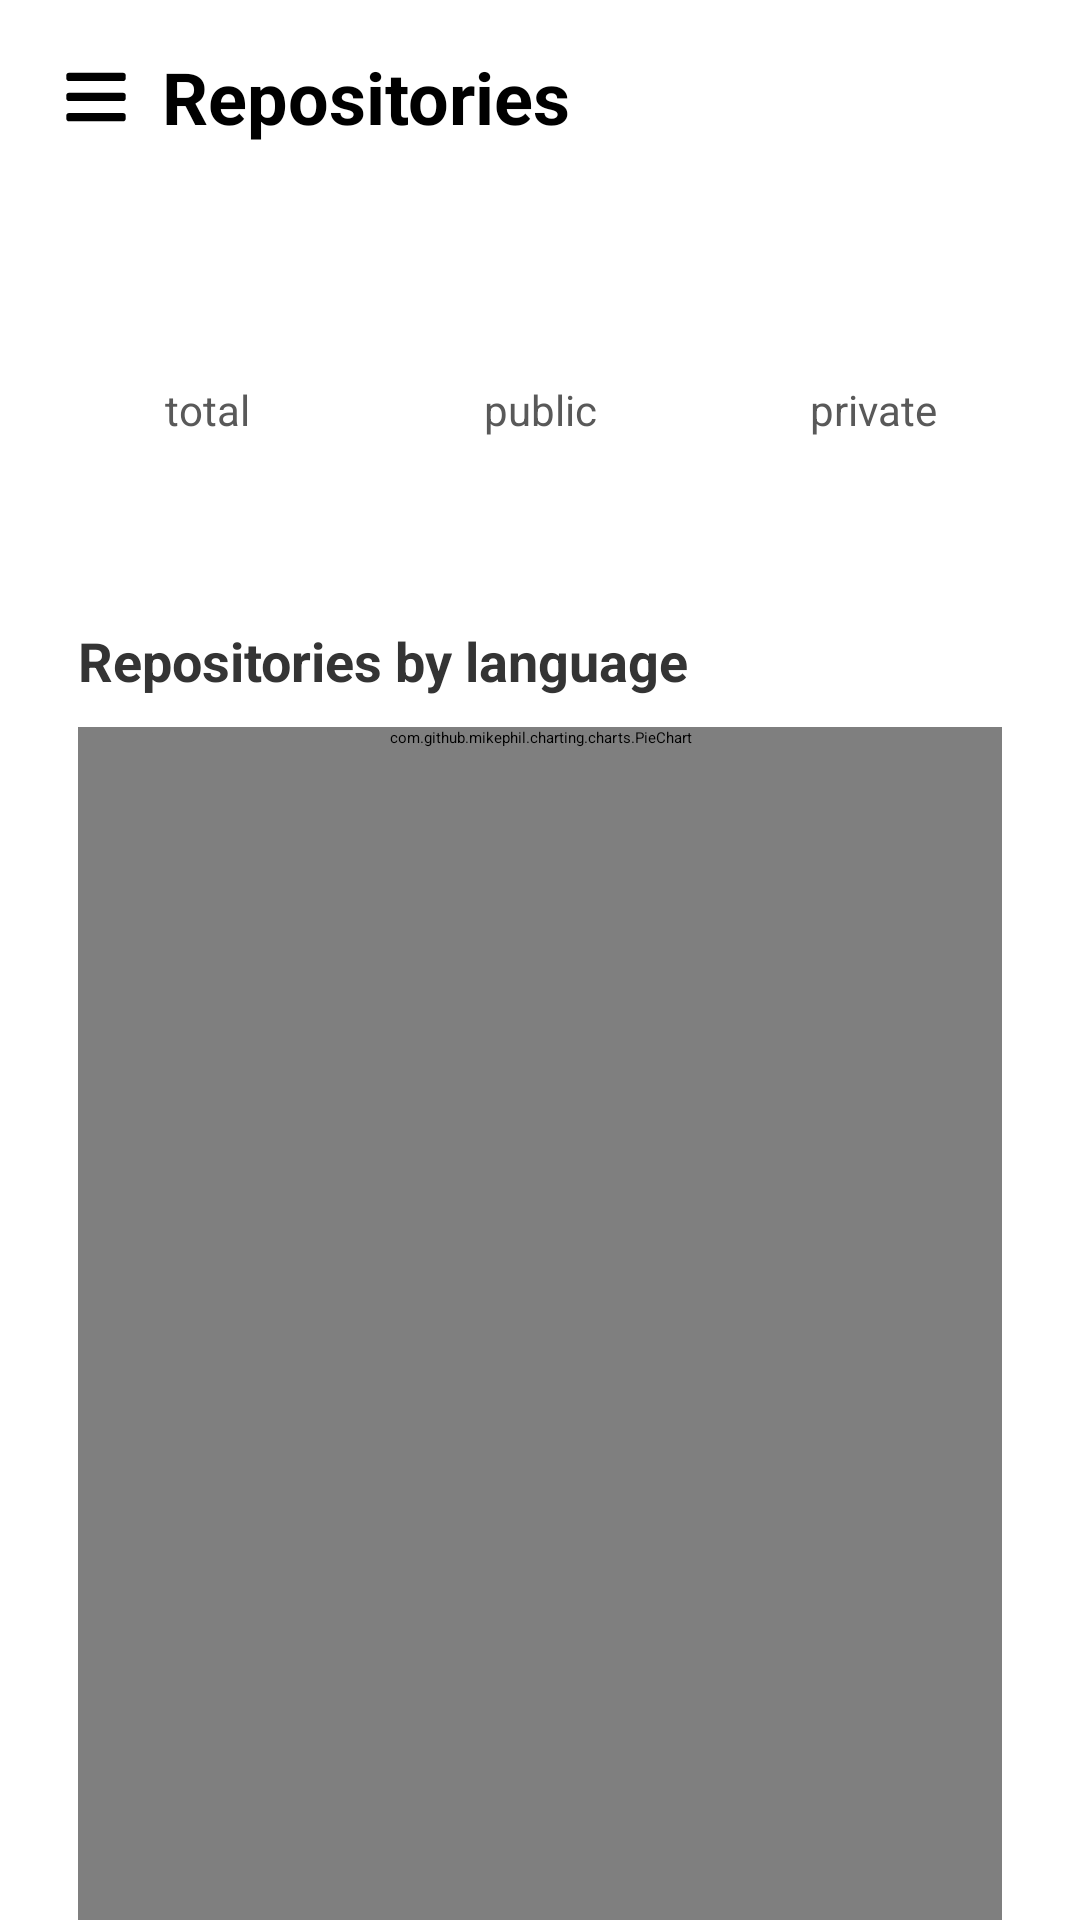

Reconstruct the res/layout file that produces this screen, plus the resources it refers to.
<!-- AndroidManifest.xml: application theme Theme.App.Starting -->
<!-- res/layout/fragment_repos_overview.xml -->
<?xml version="1.0" encoding="utf-8"?>
<androidx.constraintlayout.widget.ConstraintLayout xmlns:app="http://schemas.android.com/apk/res-auto"
    xmlns:tools="http://schemas.android.com/tools"
    xmlns:android="http://schemas.android.com/apk/res/android"
    android:id="@+id/frameLayout"
    android:layout_width="match_parent"
    android:layout_height="match_parent"
    android:clipToPadding="false"
    android:clipChildren="false"
    android:paddingBottom="20dp"
    tools:context=".view.repositories.overview.ReposOverviewFragment">

    <ImageButton
        android:scaleType="fitXY"
        android:background="?android:attr/actionBarItemBackground"
        android:id="@+id/drawerBtn"
        android:layout_width="24dp"
        android:layout_height="24dp"
        android:layout_marginStart="20dp"
        app:layout_constraintStart_toStartOf="parent"
        app:layout_constraintTop_toTopOf="@id/fragmentTitle"
        app:layout_constraintBottom_toBottomOf="@id/fragmentTitle"
        android:src="@drawable/ic_menu"/>

    <TextView
        android:id="@+id/fragmentTitle"
        style="@style/FragmentTitle"
        android:layout_width="wrap_content"
        android:layout_height="wrap_content"
        android:layout_marginStart="10dp"
        android:layout_marginTop="16dp"
        android:text="@string/repos"
        app:layout_constraintStart_toEndOf="@+id/drawerBtn"
        app:layout_constraintTop_toTopOf="parent" />

    <TextView
        style="@style/ShowMoreButtonStyle"
        android:id="@+id/toReposListBtn"
        android:layout_width="wrap_content"
        android:layout_height="wrap_content"
        android:text="@string/more_underlined"
        app:layout_constraintTop_toTopOf="@id/fragmentTitle"
        app:layout_constraintBottom_toBottomOf="@id/fragmentTitle"
        app:layout_constraintEnd_toEndOf="parent"
        android:layout_marginEnd="16dp"
        android:clickable="true"
        />


    <LinearLayout
        style="@style/PrimaryCardStyle"
        android:padding="20dp"
        android:id="@+id/reposCountCard"
        android:layout_width="0dp"
        android:layout_height="wrap_content"
        android:layout_marginStart="@dimen/default_fragment_margin"
        android:layout_marginTop="12dp"
        android:layout_marginEnd="@dimen/default_fragment_margin"
        android:orientation="horizontal"
        app:layout_constraintEnd_toEndOf="parent"
        app:layout_constraintStart_toStartOf="parent"
        app:layout_constraintTop_toBottomOf="@+id/fragmentTitle"
        android:baselineAligned="false">

        <LinearLayout
            android:layout_width="match_parent"
            android:layout_height="match_parent"
            android:layout_marginEnd="30dp"
            android:layout_weight="1"
            android:orientation="vertical">

            <TextView
                style="@style/HeaderNumberStyle"
                android:id="@+id/totalReposCountView"
                android:layout_width="match_parent"
                android:layout_height="wrap_content"
                android:textAlignment="center"
                tools:text="0" />

            <TextView
                style="@style/HeaderLabelStyle"
                android:layout_width="match_parent"
                android:layout_height="wrap_content"
                android:text="@string/total"
                android:textAlignment="center" />
        </LinearLayout>

        <LinearLayout
            android:layout_width="match_parent"
            android:layout_height="match_parent"
            android:layout_weight="1"
            android:orientation="vertical">

            <TextView
                style="@style/HeaderNumberStyle"
                android:id="@+id/publicReposCountView"
                android:layout_width="match_parent"
                android:layout_height="wrap_content"
                android:textAlignment="center"
                tools:text="0" />

            <TextView
                style="@style/HeaderLabelStyle"
                android:id="@+id/textView8"
                android:layout_width="match_parent"
                android:layout_height="wrap_content"
                android:text="@string/public_"
                android:textAlignment="center" />
        </LinearLayout>

        <LinearLayout
            android:layout_width="match_parent"
            android:layout_height="match_parent"
            android:layout_marginStart="30dp"
            android:layout_weight="1"
            android:orientation="vertical">

            <TextView
                style="@style/HeaderNumberStyle"
                android:id="@+id/privateReposCountView"
                android:layout_width="match_parent"
                android:layout_height="wrap_content"
                android:textAlignment="center"
                tools:text="0" />

            <TextView
                style="@style/HeaderLabelStyle"
                android:layout_width="match_parent"
                android:layout_height="wrap_content"
                android:text="@string/private_"
                android:textAlignment="center"
                app:layout_constraintEnd_toEndOf="parent" />
        </LinearLayout>
    </LinearLayout>

    <androidx.recyclerview.widget.RecyclerView
        android:id="@+id/reposBar"
        tools:listitem="@layout/view_card_pinned_repo"
        tools:itemCount="1"
        android:overScrollMode="never"
        android:layout_marginTop="@dimen/small_cards_spacing"
        android:layout_marginStart="@dimen/default_fragment_margin"
        android:layout_marginEnd="@dimen/default_fragment_margin"
        android:orientation="horizontal"
        android:clipToPadding="false"
        android:clipChildren="false"
        app:layout_constraintStart_toStartOf="parent"
        app:layout_constraintEnd_toEndOf="parent"
        app:layout_constraintTop_toBottomOf="@id/reposCountCard"
        android:layout_width="0dp"
        android:layout_height="wrap_content"/>

    <LinearLayout
        style="@style/PrimaryCardStyle"
        android:id="@+id/languagesCard"
        android:layout_width="0dp"
        android:layout_height="wrap_content"
        android:layout_marginStart="@dimen/default_fragment_margin"
        android:layout_marginTop="@dimen/small_cards_spacing"
        app:layout_goneMarginTop="@dimen/default_cards_spacing"
        android:layout_marginEnd="@dimen/default_fragment_margin"
        android:orientation="vertical"
        app:layout_constraintEnd_toEndOf="parent"
        app:layout_constraintStart_toStartOf="parent"
        app:layout_constraintTop_toBottomOf="@+id/reposBar">

        <TextView
            style="@style/CardHeaderStyle"
            android:id="@+id/chartTitle"
            android:layout_width="match_parent"
            android:layout_height="wrap_content"
            android:layout_marginBottom="10dp"
            android:text="@string/repositories_by_language"/>

        <com.github.mikephil.charting.charts.PieChart
            tools:visibility="gone"
            android:id="@+id/languagesChart"
            android:layout_width="match_parent"
            android:layout_height="wrap_content"
            android:minHeight="400dp">

        </com.github.mikephil.charting.charts.PieChart>

        <LinearLayout
            android:orientation="vertical"
            android:id="@+id/noReposStub"
            android:layout_width="match_parent"
            android:layout_height="match_parent"
            android:minHeight="400dp"
            android:gravity="center_horizontal|center_vertical">

            <ImageView
                android:src="@drawable/ic_empty"
                android:layout_width="150dp"
                android:layout_height="150dp"
                app:tint="@color/gray_200" />

            <TextView
                android:layout_width="wrap_content"
                android:layout_height="wrap_content"
                android:textColor="@color/gray_200"
                android:textAlignment="center"
                android:textSize="20sp"
                android:textStyle="bold"
                android:text="@string/no_repositories"/>

        </LinearLayout>

    </LinearLayout>

</androidx.constraintlayout.widget.ConstraintLayout>
<!-- res/layout/view_card_pinned_repo.xml (included above) -->
<?xml version="1.0" encoding="utf-8"?>
<androidx.constraintlayout.widget.ConstraintLayout xmlns:android="http://schemas.android.com/apk/res/android"
    xmlns:app="http://schemas.android.com/apk/res-auto"
    xmlns:tools="http://schemas.android.com/tools"
    android:layout_width="wrap_content"
    android:layout_height="wrap_content"
    tools:background="@color/brand_color_1"
    style="@style/RepositoryBarCardStyle">

    <ImageView
        android:id="@+id/pinIcon"
        android:src="@drawable/ic_pin"
        app:layout_constraintStart_toStartOf="parent"
        app:layout_constraintTop_toTopOf="@id/repoName"
        app:layout_constraintBottom_toBottomOf="@id/repoName"
        android:layout_width="18sp"
        android:layout_height="18sp"
        app:tint="@color/white" />

    <TextView
        android:id="@+id/repoName"
        android:ellipsize="end"
        android:maxEms="10"
        android:maxLines="1"
        android:textSize="18sp"
        android:textStyle="bold"
        android:textColor="@color/white"
        android:layout_marginStart="8dp"
        app:layout_constraintHorizontal_bias="0"
        app:layout_constraintStart_toEndOf="@id/pinIcon"
        app:layout_constraintEnd_toEndOf="parent"
        android:layout_width="wrap_content"
        android:layout_height="match_parent"
        tools:text="Repo " />


    <FrameLayout
        android:id="@+id/langContainer"
        android:layout_width="wrap_content"
        android:layout_height="wrap_content"
        android:background="@drawable/background_circle"
        android:padding="4dp"
        app:layout_constraintBottom_toBottomOf="@id/repoLanguage"
        app:layout_constraintStart_toStartOf="parent"
        app:layout_constraintTop_toTopOf="@id/repoLanguage">

        <View
            android:id="@+id/languageColorView"
            android:layout_width="10dp"
            android:layout_height="10dp"
            android:layout_gravity="center"
            android:background="@drawable/background_circle" />
    </FrameLayout>


    <TextView
        android:id="@+id/repoLanguage"
        android:layout_width="wrap_content"
        android:layout_height="wrap_content"
        android:layout_marginStart="8dp"
        android:layout_marginEnd="20dp"
        android:layout_marginTop="20dp"
        app:layout_constraintHorizontal_bias="0"
        android:textColor="@color/white"
        android:textSize="16sp"
        app:layout_constraintEnd_toStartOf="@+id/stars"
        app:layout_constraintStart_toEndOf="@+id/langContainer"
        app:layout_constraintTop_toBottomOf="@id/repoName"
        tools:text="Kotlin" />

    <TextView
        android:id="@+id/stars"
        android:layout_width="wrap_content"
        android:layout_height="wrap_content"
        android:layout_marginEnd="4dp"
        android:textColor="@color/white"
        android:textSize="16sp"
        android:textStyle="bold"
        app:layout_constraintBottom_toBottomOf="@+id/repoLanguage"
        app:layout_constraintEnd_toStartOf="@+id/starView"
        app:layout_constraintTop_toTopOf="@+id/repoLanguage"
        tools:text="10" />

    <ImageView
        android:id="@+id/starView"
        android:layout_width="20sp"
        android:layout_height="20sp"
        android:layout_marginBottom="2sp"
        android:src="@drawable/ic_star_filled"
        app:layout_constraintEnd_toEndOf="parent"
        app:layout_constraintBottom_toBottomOf="@id/stars"
        app:layout_constraintTop_toTopOf="@id/stars"
        app:tint="@color/yellow_400" />


</androidx.constraintlayout.widget.ConstraintLayout>
<!-- resources referenced by this layout -->
<resources>
  <color name="brand_color_1">#A97BFF</color>
  <color name="gray_200">#898989</color>
  <color name="white">#FFFFFFFF</color>
  <color name="yellow_400">#FFC107</color>
  <dimen name="default_cards_spacing">20dp</dimen>
  <dimen name="default_fragment_margin">16dp</dimen>
  <dimen name="small_cards_spacing">16dp</dimen>
  <!-- drawable background_circle (drawable) -->
  <?xml version="1.0" encoding="utf-8"?>
  <shape xmlns:android="http://schemas.android.com/apk/res/android"
      android:shape="oval">
      <solid android:color="#8E3695"/>
      <size
          android:width="10dp"
          android:height="10dp"/>
  </shape>
  <!-- drawable ic_empty (drawable) -->
  <vector android:height="200dp" android:viewportHeight="300" android:viewportWidth="300" android:width="200dp" xmlns:android="http://schemas.android.com/apk/res/android">
      <path android:pathData="M40 150a110 110 0 1 1 220 0 110 110 0 1 1-220 0m-20.06 98.045l256-194" android:strokeColor="#000000" android:strokeWidth="30"/>
  </vector>
  <string name="more_underlined"><u>More</u></string>
  <string name="no_repositories">You have no repositories</string>
  <string name="private_">private</string>
  <string name="public_">public</string>
  <string name="repos">Repositories</string>
  <string name="repositories_by_language">Repositories by language</string>
  <string name="total">total</string>
  <style name="CardHeaderStyle">
          <item name="android:textColor">@color/gray_500</item>
          <item name="android:textSize">18sp</item>
          <item name="android:textStyle">bold</item>
      </style>
  <style name="FragmentTitle">
          <item name="android:textSize">24sp</item>
          <item name="android:textStyle">bold</item>
          <item name="android:textColor">@color/black</item>
      </style>
  <style name="HeaderLabelStyle">
          <item name="android:textSize">14sp</item>
          <item name="android:textColor">@color/gray_300</item>
      </style>
  <style name="HeaderNumberStyle">
          <item name="android:textColor">@color/gray_500</item>
          <item name="android:textSize">35sp</item>
          <item name="android:textStyle">bold</item>
      </style>
  <style name="PrimaryCardStyle">
          <item name="android:elevation">@dimen/default_element_elevation</item>
          <item name="android:padding">10dp</item>
          <item name="android:background">@drawable/background_card</item>
      </style>
  <style name="RepositoryBarCardStyle">
          <item name="android:clickable">true</item>
          <item name="android:foreground">@drawable/fg_card_darkened</item>
          <item name="android:padding">12dp</item>
          <item name="android:background">@drawable/background_card</item>
          <item name="android:elevation">@dimen/cardview_default_elevation</item>
      </style>
  <style name="ShowMoreButtonStyle">
          <item name="android:textSize">18sp</item>
          <item name="maxLines">1</item>
          <item name="android:includeFontPadding">false</item>
          <item name="android:textColor">@color/color_gray_underlined_button</item>
      </style>
  <style name="Theme.App.Starting" parent="Theme.SplashScreen">
          
          <item name="windowSplashScreenBackground">@color/primaryBackground</item>
          <item name="windowSplashScreenAnimatedIcon">@drawable/ic_splash</item>
  
          
          <item name="postSplashScreenTheme">@style/Theme.GitStat</item>
      </style>
  <color name="gray_500">#343434</color>
  <color name="black">#FF000000</color>
  <color name="gray_300">#595959</color>
  <dimen name="default_element_elevation">4dp</dimen>
  <color name="primaryBackground">#FAFAFA</color>
  <color name="gray_400">#444444</color>
  <color name="teal_700">#FF018786</color>
  <dimen name="primary_button_corner_radius">16dp</dimen>
  <dimen name="primary_button_height">60dp</dimen>
  <dimen name="primary_button_text_size">16sp</dimen>
</resources>
